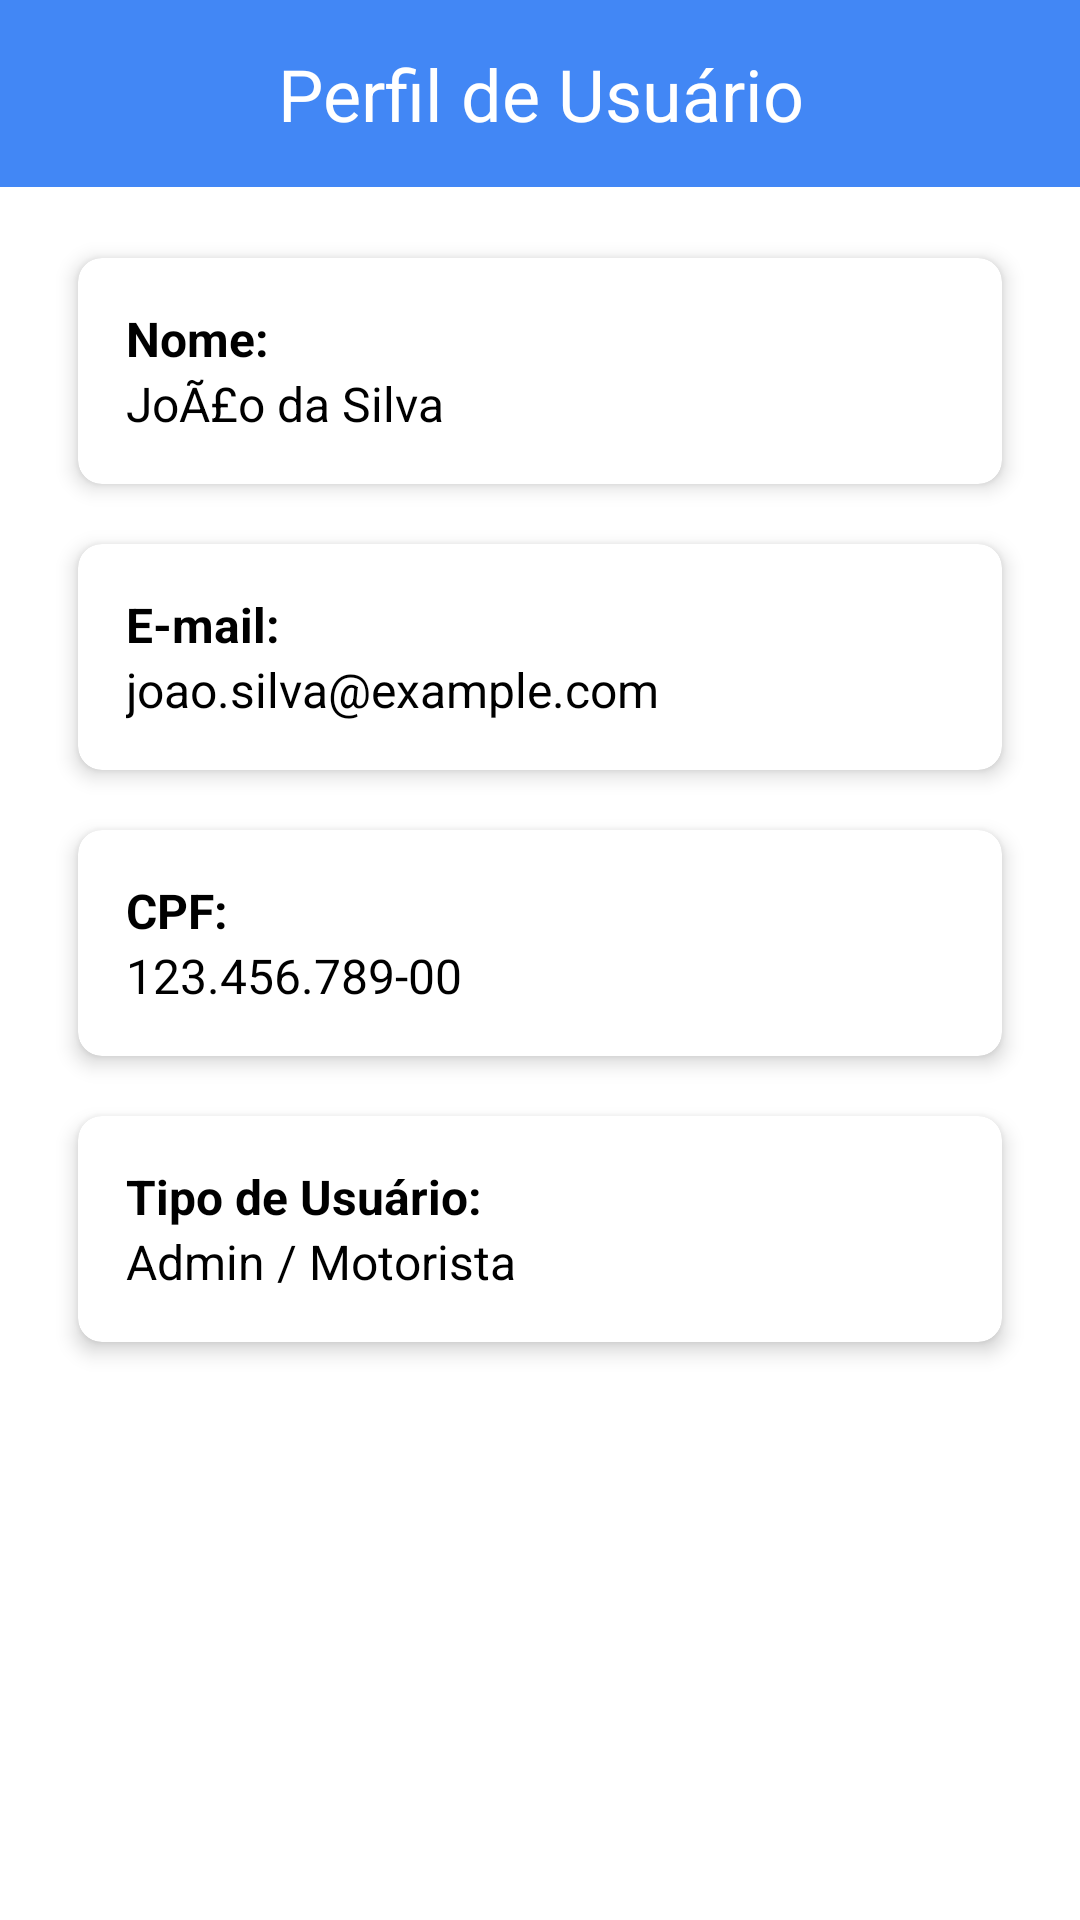

Write the Android layout XML for this screen, with the resource values it uses.
<!-- AndroidManifest.xml: application theme Theme.EasyWay -->
<!-- res/layout/activity_perfil.xml -->
<?xml version="1.0" encoding="utf-8"?>
<RelativeLayout xmlns:android="http://schemas.android.com/apk/res/android"
    xmlns:app="http://schemas.android.com/apk/res-auto"
    xmlns:tools="http://schemas.android.com/tools"
    android:id="@+id/main"
    android:layout_width="match_parent"
    android:layout_height="match_parent"
    android:background="@color/white"
    tools:context=".activity.Perfil">

    <TextView
        android:id="@+id/tv_menu_title"
        android:layout_width="match_parent"
        android:layout_height="wrap_content"
        android:background="@color/blue2"
        android:padding="15dp"
        android:text="@string/title_perfil"
        android:textColor="@color/white"
        android:textSize="24sp"
        android:gravity="center" />


    <GridLayout
        android:id="@+id/grid_layout"
        android:layout_width="match_parent"
        android:layout_height="wrap_content"
        android:layout_centerInParent="true"
        android:columnCount="1"
        android:rowCount="4"
        android:padding="16dp"
        android:layout_alignParentTop="true"
        android:layout_marginTop="60dp"
        android:layout_marginBottom="100dp">

        <androidx.cardview.widget.CardView
            android:layout_width="match_parent"
            android:layout_height="wrap_content"
            android:layout_margin="10dp"
            app:cardElevation="4dp"
            app:cardCornerRadius="8dp">
            <LinearLayout
                android:layout_width="match_parent"
                android:layout_height="wrap_content"
                android:orientation="vertical"
                android:padding="16dp">
                <TextView
                    android:layout_width="wrap_content"
                    android:layout_height="wrap_content"
                    android:text="@string/perfil_nome"
                    android:textColor="@color/black"
                    android:textSize="16sp"
                    android:textStyle="bold"
                    android:layout_gravity="start|center_vertical"
                    android:paddingEnd="10dp"/>
                <TextView
                    android:id="@+id/tv_user_name"
                    android:layout_width="wrap_content"
                    android:layout_height="wrap_content"
                    android:text="JoÃ£o da Silva"
                    android:textColor="@color/black"
                    android:textSize="16sp"
                    android:layout_gravity="start|center_vertical"/>
            </LinearLayout>
        </androidx.cardview.widget.CardView>

        <androidx.cardview.widget.CardView
            android:layout_width="match_parent"
            android:layout_height="wrap_content"
            android:layout_margin="10dp"
            app:cardElevation="4dp"
            app:cardCornerRadius="8dp">
            <LinearLayout
                android:layout_width="match_parent"
                android:layout_height="wrap_content"
                android:orientation="vertical"
                android:padding="16dp">
                <TextView
                    android:layout_width="wrap_content"
                    android:layout_height="wrap_content"
                    android:text="@string/perfil_email"
                    android:textColor="@color/black"
                    android:textSize="16sp"
                    android:textStyle="bold"
                    android:layout_gravity="start|center_vertical"
                    android:paddingEnd="10dp"/>
                <TextView
                    android:id="@+id/tv_user_email"
                    android:layout_width="wrap_content"
                    android:layout_height="wrap_content"
                    android:text="joao.silva@example.com"
                    android:textColor="@color/black"
                    android:textSize="16sp"
                    android:layout_gravity="start|center_vertical"/>
            </LinearLayout>
        </androidx.cardview.widget.CardView>

        <androidx.cardview.widget.CardView
            android:layout_width="match_parent"
            android:layout_height="wrap_content"
            android:layout_margin="10dp"
            app:cardElevation="4dp"
            app:cardCornerRadius="8dp">
            <LinearLayout
                android:layout_width="match_parent"
                android:layout_height="wrap_content"
                android:orientation="vertical"
                android:padding="16dp">
                <TextView
                    android:layout_width="wrap_content"
                    android:layout_height="wrap_content"
                    android:text="@string/perfil_cpf"
                    android:textColor="@color/black"
                    android:textSize="16sp"
                    android:textStyle="bold"
                    android:layout_gravity="start|center_vertical"
                    android:paddingEnd="10dp"/>
                <TextView
                    android:id="@+id/tv_user_cpf"
                    android:layout_width="wrap_content"
                    android:layout_height="wrap_content"
                    android:text="123.456.789-00"
                    android:textColor="@color/black"
                    android:textSize="16sp"
                    android:layout_gravity="start|center_vertical"/>
            </LinearLayout>
        </androidx.cardview.widget.CardView>

        <androidx.cardview.widget.CardView
            android:layout_width="match_parent"
            android:layout_height="wrap_content"
            android:layout_margin="10dp"
            app:cardElevation="4dp"
            app:cardCornerRadius="8dp">
            <LinearLayout
                android:layout_width="match_parent"
                android:layout_height="wrap_content"
                android:orientation="vertical"
                android:padding="16dp">
                <TextView
                    android:layout_width="wrap_content"
                    android:layout_height="wrap_content"
                    android:text="@string/perfil_tipo"
                    android:textColor="@color/black"
                    android:textSize="16sp"
                    android:textStyle="bold"
                    android:layout_gravity="start|center_vertical"
                    android:paddingEnd="10dp"/>
                <TextView
                    android:id="@+id/tv_user_type"
                    android:layout_width="wrap_content"
                    android:layout_height="wrap_content"
                    android:text="Admin / Motorista"
                    android:textColor="@color/black"
                    android:textSize="16sp"
                    android:layout_gravity="start|center_vertical"/>
            </LinearLayout>
        </androidx.cardview.widget.CardView>

    </GridLayout>

</RelativeLayout>
<!-- resources referenced by this layout -->
<resources>
  <color name="black">#FF000000</color>
  <color name="blue2">#4287f5</color>
  <color name="white">#FFFFFFFF</color>
  <string name="perfil_cpf">CPF:</string>
  <string name="perfil_email">E-mail:</string>
  <string name="perfil_nome">Nome:</string>
  <string name="perfil_tipo">Tipo de Usuário:</string>
  <string name="title_perfil">Perfil de Usuário</string>
  <style name="Theme.EasyWay" parent="Base.Theme.EasyWay" />
  <style name="Base.Theme.EasyWay" parent="Theme.Material3.DayNight.NoActionBar">
          
          
      </style>
</resources>
